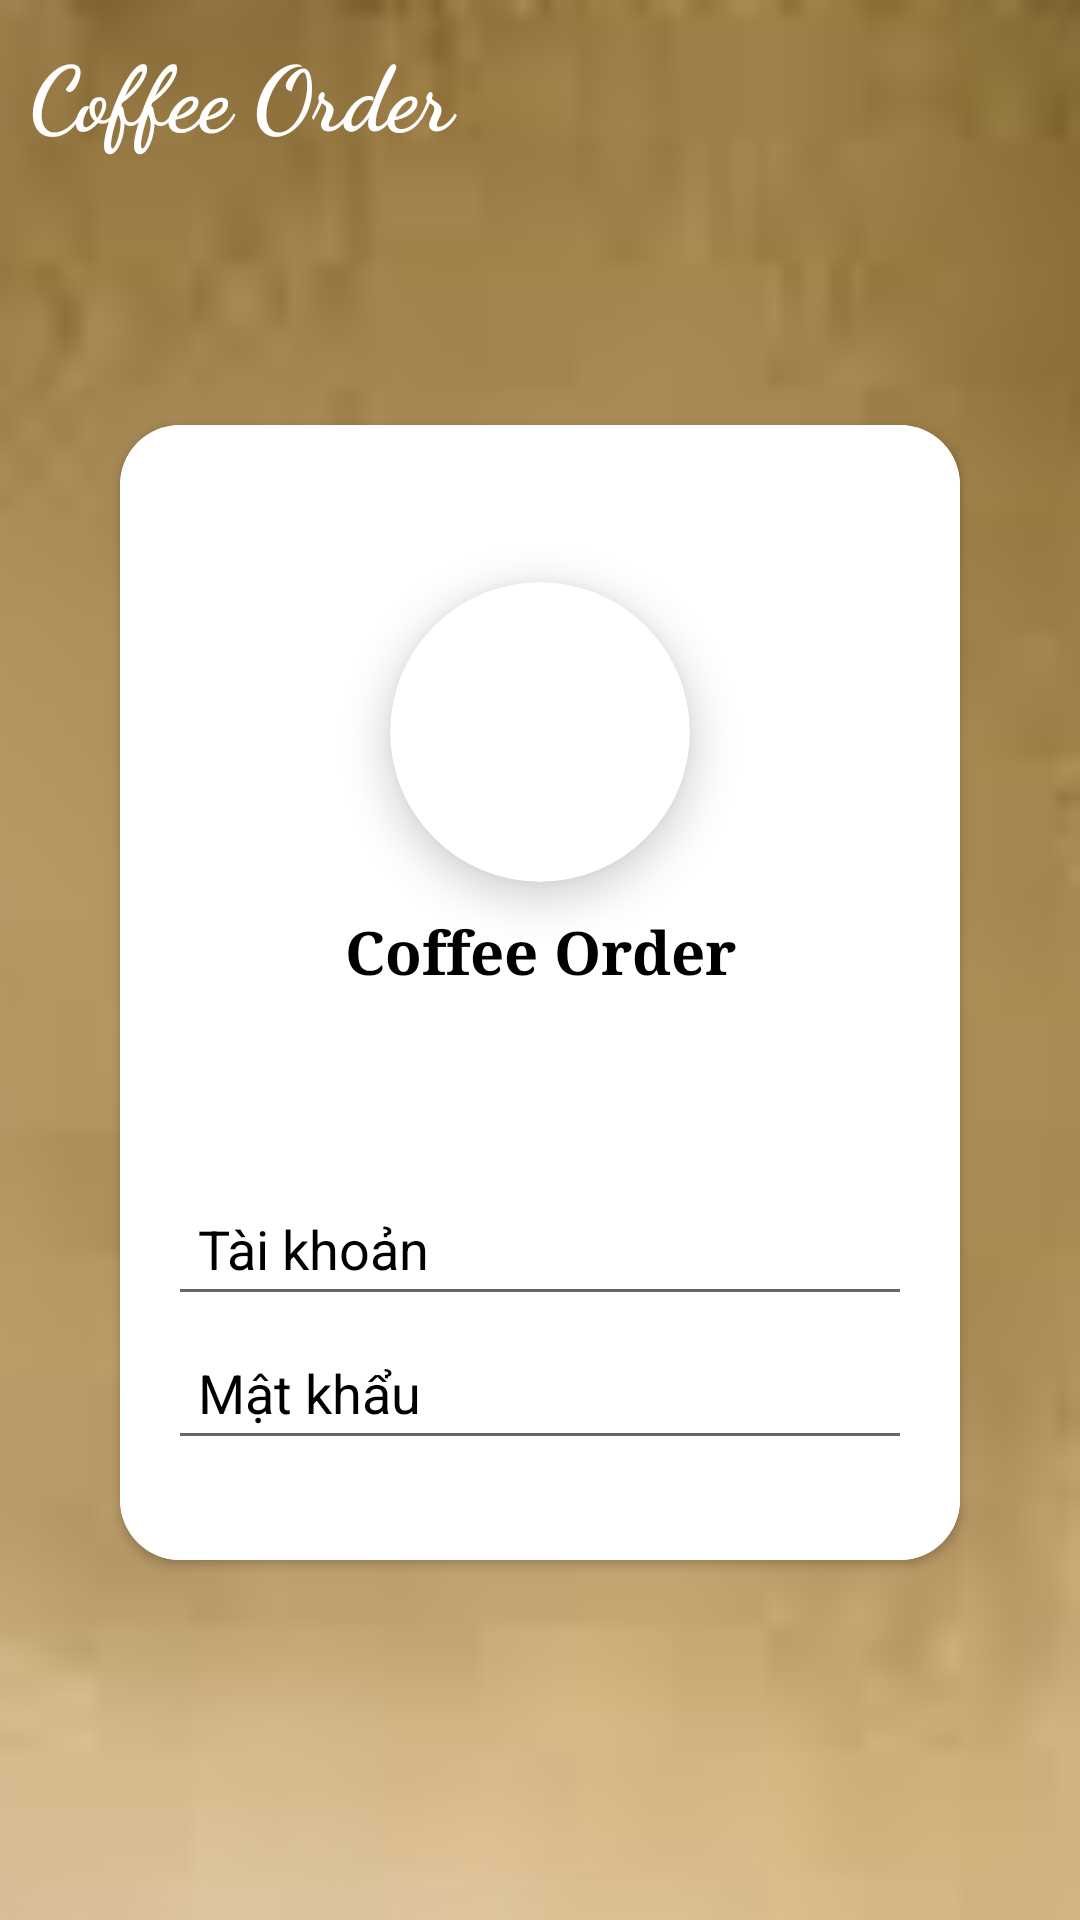

Android layout source for this screen:
<!-- AndroidManifest.xml: application theme Theme.QuanLyQuanTraSua -->
<!-- res/layout/activity_login.xml -->
<?xml version="1.0" encoding="utf-8"?>
<RelativeLayout xmlns:android="http://schemas.android.com/apk/res/android"
    xmlns:app="http://schemas.android.com/apk/res-auto"
    xmlns:tools="http://schemas.android.com/tools"
    android:layout_width="match_parent"
    android:layout_height="match_parent"
    android:background="@drawable/background_login"
    tools:context=".activity.LoginActivity">

    <RelativeLayout
        android:id="@+id/rlt_header"
        android:layout_width="match_parent"
        android:layout_height="wrap_content"
        android:layout_alignParentStart="true"
        android:layout_alignParentTop="true"
        android:layout_alignParentEnd="true">

        <TextView
            android:layout_width="match_parent"
            android:layout_height="wrap_content"
            android:layout_marginStart="10dp"
            android:layout_marginTop="10dp"
            android:layout_marginEnd="10dp"
            android:layout_marginBottom="10dp"
            android:fontFamily="cursive"
            android:text="Coffee Order"
            android:textColor="@color/white"
            android:textSize="30sp"
            android:textStyle="bold" />
    </RelativeLayout>

    <androidx.cardview.widget.CardView
        android:layout_width="match_parent"
        android:layout_height="wrap_content"
        android:layout_below="@id/rlt_header"
        android:layout_alignParentStart="true"
        android:layout_alignParentEnd="true"
        android:layout_alignParentBottom="true"
        android:layout_marginLeft="40dp"
        android:layout_marginTop="80dp"
        android:layout_marginRight="40dp"
        android:layout_marginBottom="120dp"
        app:cardCornerRadius="20dp">

        <RelativeLayout
            android:layout_width="match_parent"
            android:layout_height="match_parent"

            android:background="@color/white">

            <LinearLayout
                android:layout_width="match_parent"
                android:layout_height="wrap_content"
                android:layout_marginStart="16dp"
                android:layout_marginTop="16dp"
                android:layout_marginEnd="16dp"
                android:layout_marginBottom="16dp"
                android:orientation="vertical">

                <RelativeLayout
                    android:layout_width="match_parent"
                    android:layout_height="wrap_content">

                    <androidx.cardview.widget.CardView
                        android:id="@+id/img_coffee"
                        android:layout_width="100dp"
                        android:layout_height="100dp"
                        android:layout_centerInParent="true"
                        android:layout_margin="8dp"
                        app:cardCornerRadius="100dp"
                        app:cardElevation="8dp">

                        <ImageView
                            android:layout_width="match_parent"
                            android:layout_height="match_parent"
                            android:scaleType="centerCrop"
                            android:src="@drawable/logo" />
                    </androidx.cardview.widget.CardView>

                    <TextView
                        android:layout_width="match_parent"
                        android:layout_height="wrap_content"
                        android:layout_below="@id/img_coffee"
                        android:layout_marginTop="30dp"
                        android:fontFamily="serif"
                        android:gravity="center"
                        android:text="Coffee Order"
                        android:textColor="@color/black"
                        android:textSize="20sp"
                        android:textStyle="bold" />
                </RelativeLayout>

                <EditText
                    android:id="@+id/etxt_usedname"
                    android:layout_width="match_parent"
                    android:layout_height="wrap_content"
                    android:layout_marginTop="60dp"
                    android:hint="Tài khoản"
                    android:minHeight="48dp"
                    android:paddingLeft="10dp"
                    android:textColorHint="@color/black" />

                <EditText
                    android:id="@+id/etxt_password"
                    android:layout_width="match_parent"
                    android:layout_height="wrap_content"
                    android:hint="Mật khẩu"
                    android:minHeight="48dp"
                    android:paddingLeft="10dp"
                    android:textColorHint="@color/black" />

                <Button
                    android:id="@+id/btn_login"
                    android:layout_width="match_parent"
                    android:layout_height="wrap_content"
                    android:layout_gravity="center"
                    android:layout_marginTop="20dp"
                    android:minHeight="48dp"
                    android:textColor="@color/black"
                    android:text="Đăng nhập" />

                <CheckBox
                    android:layout_width="wrap_content"
                    android:layout_height="wrap_content"
                    android:layout_gravity="center"
                    android:minHeight="48dp"
                    android:text="Hiển thị mật khẩu"
                    tools:ignore="TouchTargetSizeCheck" />
            </LinearLayout>
        </RelativeLayout>
    </androidx.cardview.widget.CardView>

</RelativeLayout>
<!-- resources referenced by this layout -->
<resources>
  <color name="black">#FF000000</color>
  <color name="white">#FFFFFFFF</color>
  <!-- drawable background_login: png bitmap (drawable, 8537 bytes) -->
  <style name="Theme.QuanLyQuanTraSua" parent="Theme.MaterialComponents.DayNight.NoActionBar">
          
          <item name="colorPrimary">#D1A87B</item>
          <item name="colorPrimaryVariant">#C39863</item>
          <item name="colorOnPrimary">@color/white</item>
          
          <item name="colorSecondary">#B67659</item>
          <item name="colorSecondaryVariant">@color/teal_700</item>
          <item name="colorOnSecondary">@color/black</item>
          
          <item name="android:statusBarColor">?attr/colorPrimaryVariant</item>
          
      </style>
  <color name="teal_700">#FF018786</color>
</resources>
